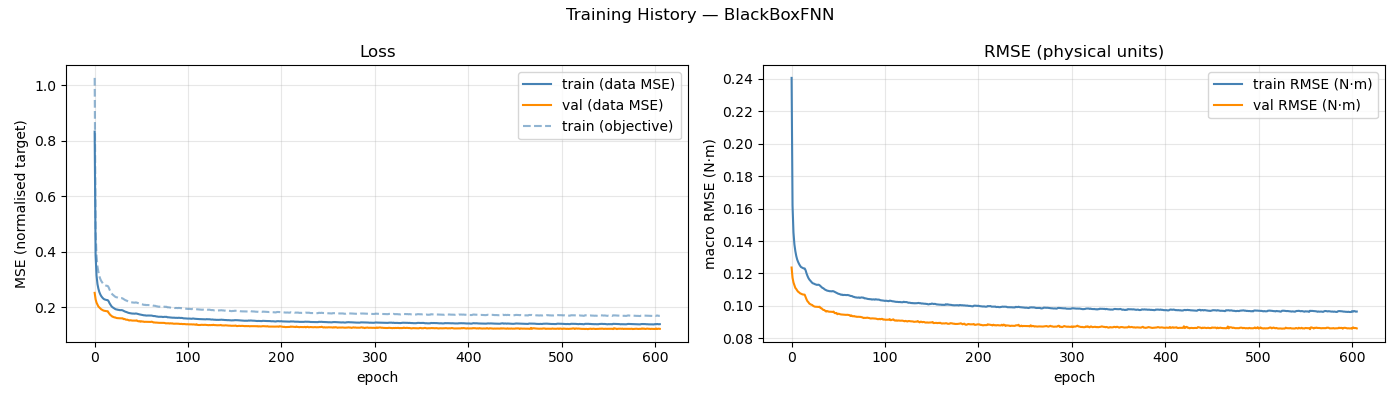

The data file committed next to this chart (first rows):
epoch, train_loss, val_loss, train_rmse, val_rmse, train_loss_obj
1, 0.8333, 0.2514, 0.2406, 0.1237, 1.027
2, 0.387, 0.2281, 0.1619, 0.1173, 0.4743
3, 0.314, 0.2161, 0.1454, 0.1145, 0.3845
4, 0.2832, 0.2091, 0.1379, 0.1127, 0.3469
5, 0.2664, 0.2021, 0.1338, 0.1111, 0.3267
6, 0.2544, 0.1987, 0.1307, 0.1104, 0.312
7, 0.2461, 0.1953, 0.1286, 0.1095, 0.3019
8, 0.2399, 0.1921, 0.1271, 0.1087, 0.2945
9, 0.2354, 0.19, 0.1258, 0.1083, 0.2891
10, 0.2316, 0.1883, 0.1248, 0.1078, 0.2843
11, 0.2288, 0.1869, 0.124, 0.1075, 0.2808
12, 0.2272, 0.1862, 0.1237, 0.1073, 0.2792
13, 0.2262, 0.1854, 0.1234, 0.107, 0.2777
14, 0.2254, 0.1852, 0.1231, 0.107, 0.2766
15, 0.2252, 0.185, 0.1231, 0.1069, 0.2764
16, 0.2207, 0.1794, 0.122, 0.1055, 0.2711
17, 0.2136, 0.1748, 0.12, 0.104, 0.2625
18, 0.2081, 0.1709, 0.1185, 0.1029, 0.2557
19, 0.2031, 0.1686, 0.1172, 0.1023, 0.2498
20, 0.1998, 0.1654, 0.1163, 0.1014, 0.2458
21, 0.1976, 0.1648, 0.1156, 0.1011, 0.2432
22, 0.1955, 0.1628, 0.115, 0.1008, 0.2403
23, 0.1931, 0.1627, 0.1143, 0.1006, 0.2374
24, 0.1918, 0.1612, 0.1139, 0.1001, 0.2357
25, 0.1912, 0.1603, 0.1137, 0.09973, 0.2351
26, 0.1902, 0.16, 0.1134, 0.09951, 0.2337
27, 0.1898, 0.1595, 0.1132, 0.09947, 0.2332
28, 0.189, 0.1597, 0.113, 0.09946, 0.2322
29, 0.189, 0.1594, 0.113, 0.09935, 0.2322
30, 0.1891, 0.1594, 0.1131, 0.09935, 0.2324
31, 0.1882, 0.1595, 0.1127, 0.09946, 0.2311
32, 0.1864, 0.1567, 0.1121, 0.09865, 0.2288
33, 0.1847, 0.1575, 0.1116, 0.09855, 0.2267
34, 0.1832, 0.1552, 0.1111, 0.09797, 0.2247
35, 0.1823, 0.1545, 0.1109, 0.09751, 0.2237
36, 0.1808, 0.1546, 0.1104, 0.09747, 0.2217
37, 0.1795, 0.153, 0.11, 0.09694, 0.2201
38, 0.1786, 0.1517, 0.1097, 0.09653, 0.219
39, 0.178, 0.1525, 0.1094, 0.09683, 0.218
40, 0.1774, 0.1523, 0.1093, 0.09661, 0.2174
41, 0.1768, 0.1514, 0.1092, 0.09642, 0.2168
42, 0.1768, 0.1514, 0.109, 0.09642, 0.2165
43, 0.1765, 0.1515, 0.1091, 0.09639, 0.2164
44, 0.1762, 0.1514, 0.109, 0.09633, 0.216
45, 0.177, 0.1512, 0.1091, 0.0963, 0.2169
46, 0.1765, 0.1521, 0.109, 0.09648, 0.2163
47, 0.1754, 0.1497, 0.1087, 0.09559, 0.2151
48, 0.1745, 0.1487, 0.1084, 0.09551, 0.2137
49, 0.1737, 0.1494, 0.1081, 0.09567, 0.2129
50, 0.173, 0.1473, 0.1078, 0.09487, 0.2116
51, 0.1719, 0.149, 0.1075, 0.09518, 0.2104
52, 0.1714, 0.1478, 0.1074, 0.09508, 0.2099
53, 0.1707, 0.148, 0.1071, 0.09485, 0.2088
54, 0.1702, 0.1466, 0.1069, 0.09472, 0.2079
55, 0.1704, 0.147, 0.107, 0.09467, 0.2084
56, 0.1694, 0.1469, 0.1067, 0.09455, 0.2072
57, 0.1696, 0.1467, 0.1068, 0.09457, 0.2076
58, 0.1697, 0.1464, 0.1068, 0.09449, 0.2076
59, 0.1695, 0.1465, 0.1067, 0.09448, 0.2073
60, 0.1693, 0.1466, 0.1067, 0.09449, 0.2071
... 546 more rows
